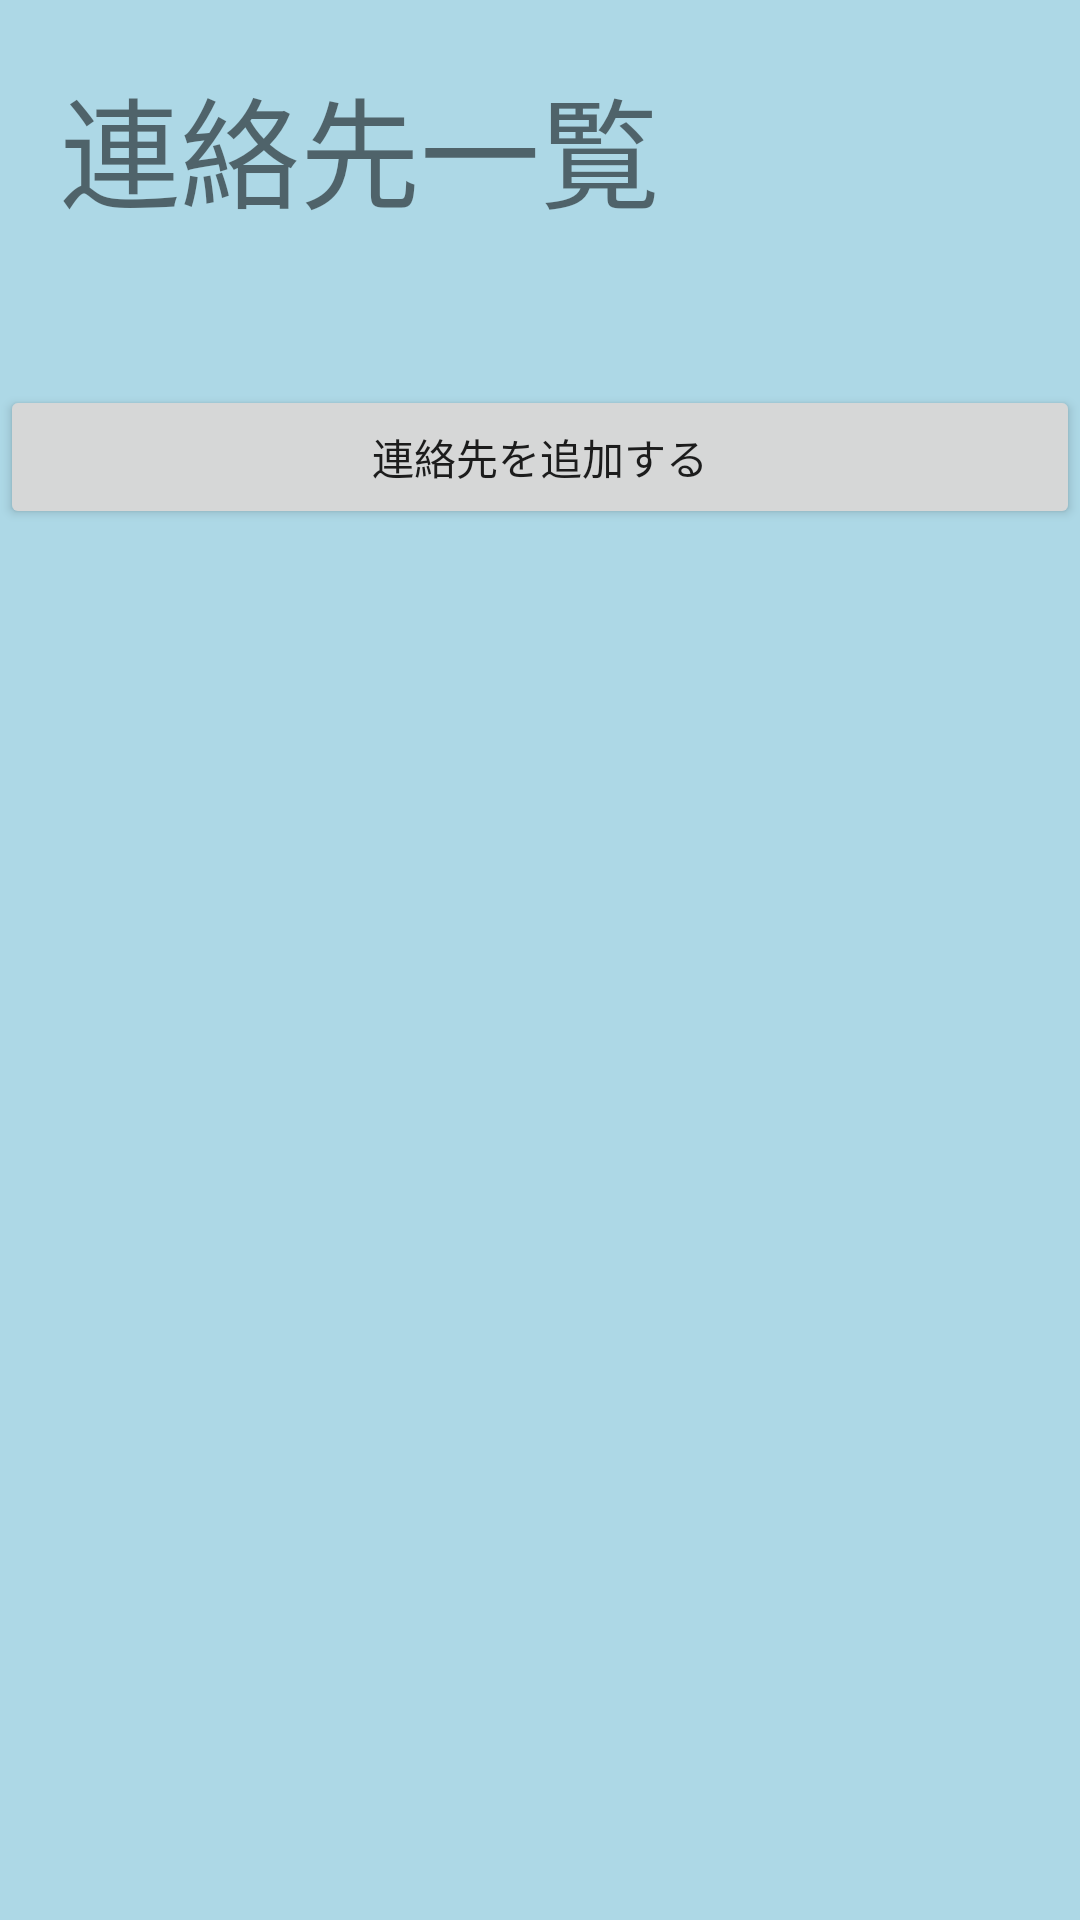

Write the Android layout XML for this screen, with the resource values it uses.
<!-- AndroidManifest.xml: application theme AppTheme -->
<!-- res/layout/activity_address_list.xml -->
<?xml version="1.0" encoding="utf-8"?>
<LinearLayout xmlns:android="http://schemas.android.com/apk/res/android"
    android:layout_width="match_parent"
    android:layout_height="match_parent"
    android:descendantFocusability="blocksDescendants"
    android:orientation="vertical"
    android:background="#ADD8E6">

    <TextView
        android:layout_width="wrap_content"
        android:layout_height="wrap_content"
        android:layout_margin="20dp"
        android:text="連絡先一覧"
        android:textSize="40sp" />

    <ListView
        android:id="@+id/list"
        android:layout_width="fill_parent"
        android:layout_height="wrap_content"
        android:paddingBottom="30dp"
        >
    </ListView>

    <Button
        android:id="@+id/add"
        android:layout_width="fill_parent"
        android:layout_height="wrap_content"
        android:text="連絡先を追加する"
        android:layout_gravity="bottom"
        />

</LinearLayout>
<!-- resources referenced by this layout -->
<resources>
  <style name="AppTheme" parent="Theme.AppCompat.Light.DarkActionBar">
          <item name="windowActionBar">false</item>
          <item name="android:windowNoTitle">true</item>
          
      </style>
</resources>
